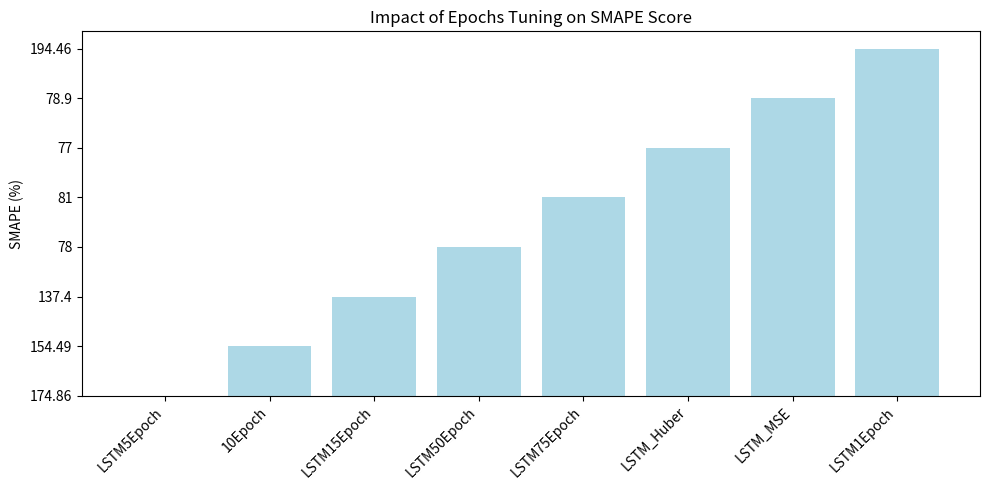

Python code for this plot: (Note: this script raises an exception after producing the figure.)
import matplotlib.pyplot as plt


timestamps = ['Before tuning', 'Intitial GridSearch', 'Optimized Parameters', 'Added Year']
smape_values = [98.9426, 70.0413, 60.1560, 58.500]

epochsName = [ 'LSTM5Epoch', '10Epoch', 'LSTM15Epoch', 'LSTM50Epoch', 'LSTM75Epoch', 'LSTM_Huber', 'LSTM_MSE', 'LSTM1Epoch']
score = ['174.86', '154.49', '137.4', '78', '81', '77', '78.9', '194.46']

# Plot SMAPE
plt.figure(figsize=(10, 5))
plt.bar(epochsName, score, color='lightblue')
plt.title('Impact of Epochs Tuning on SMAPE Score')
plt.ylabel('SMAPE (%)')
plt.gca().set_ylim(bottom=0)
plt.xticks(rotation=45, ha='right')
plt.tight_layout()
# Save the graph to a file
plt.savefig('docs/lstm_epoch_tuning.png', format='png', dpi=300)

# Show the graph
plt.show()